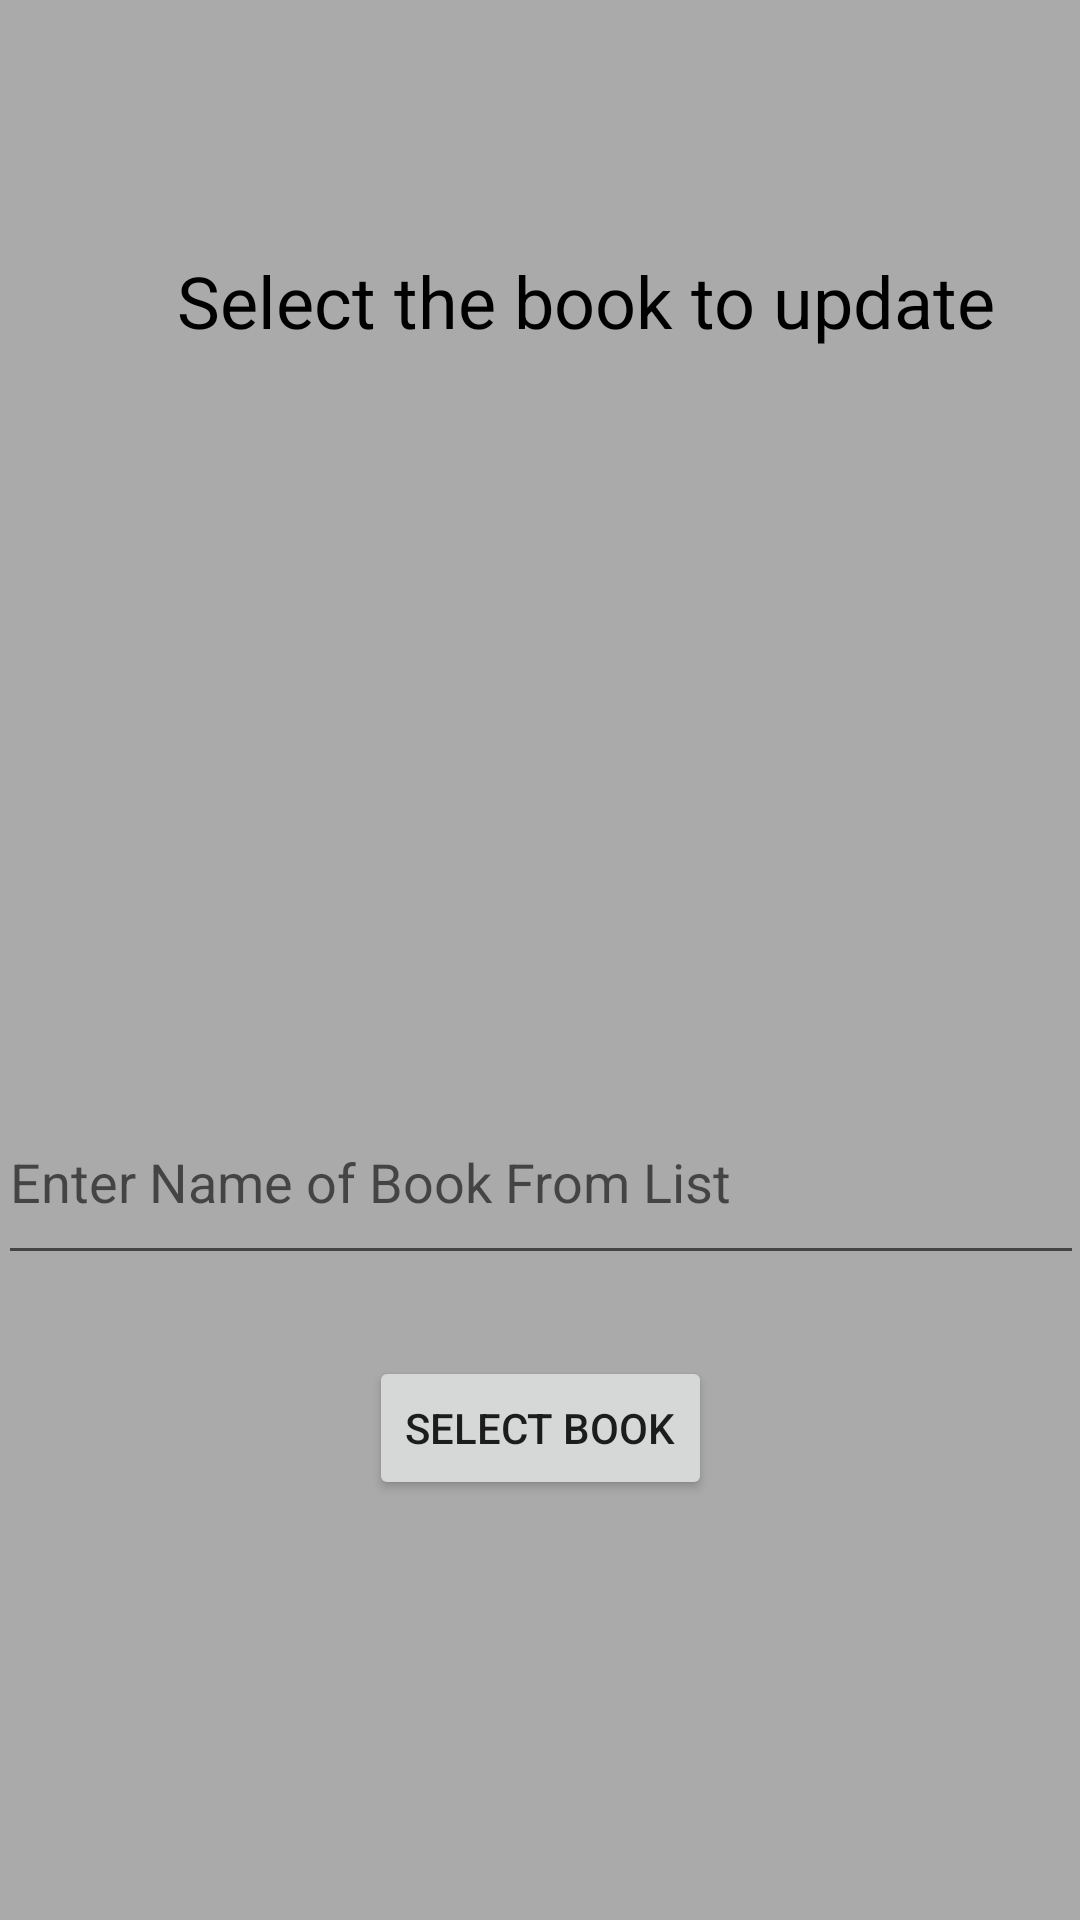

The Android layout XML behind this screen, and the referenced resources:
<!-- AndroidManifest.xml: application theme ShareKNOW -->
<!-- res/layout/activity_select_to_update.xml -->
<?xml version="1.0" encoding="utf-8"?>
<androidx.constraintlayout.widget.ConstraintLayout xmlns:android="http://schemas.android.com/apk/res/android"
    xmlns:app="http://schemas.android.com/apk/res-auto"
    xmlns:tools="http://schemas.android.com/tools"
    android:layout_width="match_parent"
    android:layout_height="match_parent"
    android:background="@android:color/darker_gray"
    tools:context=".SelectToUpdate">

    <TextView
        android:id="@+id/txtSelectBook"
        android:layout_width="wrap_content"
        android:layout_height="wrap_content"
        android:layout_marginStart="27dp"
        android:layout_marginTop="84dp"
        android:layout_marginBottom="37dp"
        android:text="@string/txtSelectBook"
        android:textColor="@color/black"
        android:textSize="24sp"
        app:layout_constraintBottom_toTopOf="@+id/txtBookData"
        app:layout_constraintStart_toStartOf="@+id/txtBookData"
        app:layout_constraintTop_toTopOf="parent" />

    <Button
        android:id="@+id/btnSelect"
        android:layout_width="wrap_content"
        android:layout_height="wrap_content"
        android:layout_marginBottom="140dp"
        android:onClick="update"
        android:text="@string/btnSelectToUpdate"
        app:layout_constraintBottom_toBottomOf="parent"
        app:layout_constraintEnd_toEndOf="parent"
        app:layout_constraintStart_toStartOf="parent"
        app:layout_constraintTop_toBottomOf="@+id/txtBookNameSelected"
        tools:ignore="TextContrastCheck" />

    <TextView
        android:id="@+id/txtBookData"
        android:layout_width="0dp"
        android:layout_height="0dp"
        android:layout_marginStart="32dp"
        android:layout_marginEnd="32dp"
        android:layout_marginBottom="43dp"
        android:textColor="@color/white"
        android:textSize="16sp"
        app:layout_constraintBottom_toTopOf="@+id/txtBookNameSelected"
        app:layout_constraintEnd_toEndOf="parent"
        app:layout_constraintStart_toStartOf="parent"
        app:layout_constraintTop_toBottomOf="@+id/txtSelectBook" />

    <EditText
        android:id="@+id/txtBookNameSelected"
        android:layout_width="362dp"
        android:layout_height="65dp"
        android:layout_marginStart="41dp"
        android:layout_marginEnd="41dp"
        android:layout_marginBottom="27dp"
        android:ems="10"
        android:hint="@string/txtBookNameSelected"
        android:inputType="textPersonName"
        app:layout_constraintBottom_toTopOf="@+id/btnSelect"
        app:layout_constraintEnd_toEndOf="parent"
        app:layout_constraintStart_toStartOf="parent"
        app:layout_constraintTop_toBottomOf="@+id/txtBookData"
        tools:ignore="TouchTargetSizeCheck,TextContrastCheck"
        android:importantForAutofill="no" />
</androidx.constraintlayout.widget.ConstraintLayout>
<!-- resources referenced by this layout -->
<resources>
  <string name="btnSelectToUpdate">SELECT BOOK</string>
  <string name="txtBookNameSelected">Enter Name of Book From List</string>
  <string name="txtSelectBook">Select the book to update</string>
  <style name="ShareKNOW" parent="Theme.AppCompat.Light">
          <item name="actionBarStyle">@style/ShareKNOW.ActionBarStyle</item>
      </style>
  <style name="ShareKNOW.ActionBarStyle">
          <item name="logo">@mipmap/logoimage</item>
          <item name="displayOptions">showHome|useLogo|showTitle</item>
      </style>
  <!-- not gathered from this repository: default colours our renderer supplied (Android Studio template values) -->
  <color name="black">#FF000000</color>
  <color name="white">#FFFFFFFF</color>
</resources>
